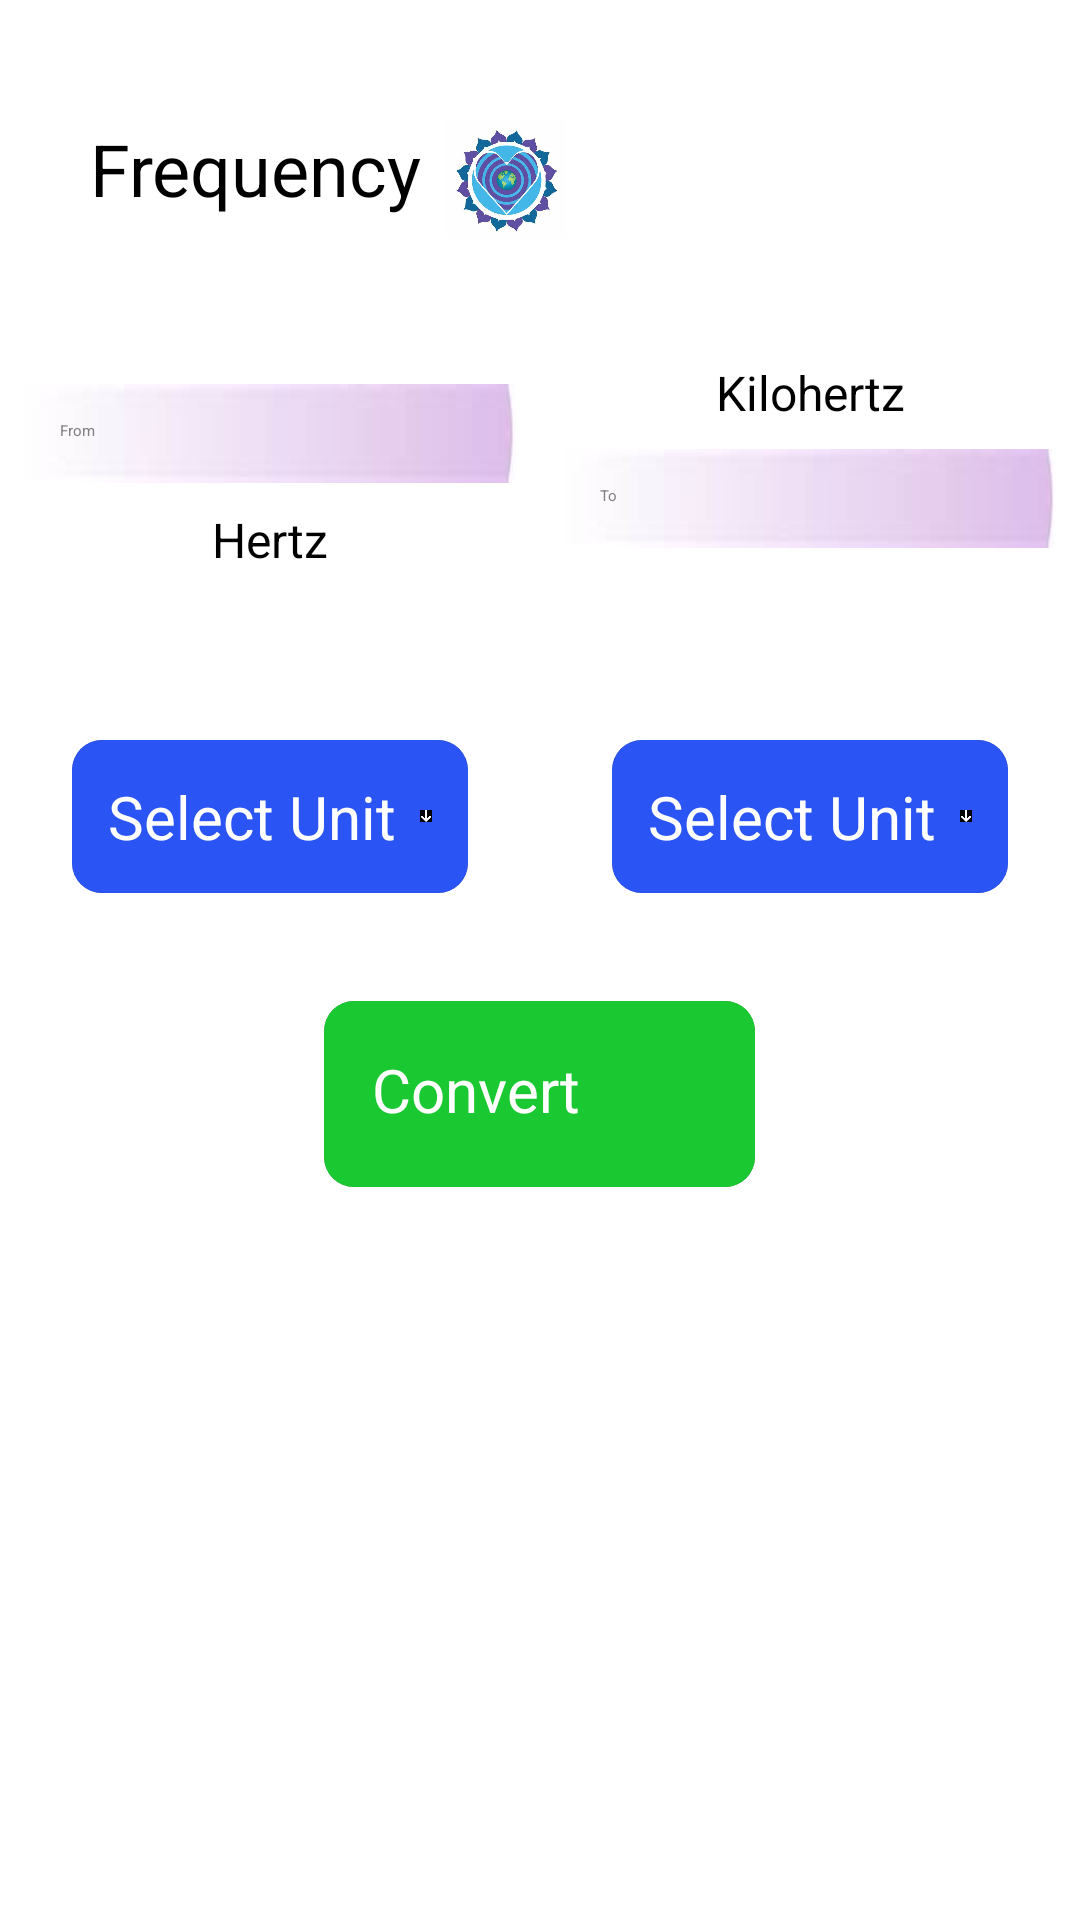

The Android layout XML behind this screen, and the referenced resources:
<!-- AndroidManifest.xml: application theme Theme.MyUnitConverter -->
<!-- res/layout/activity_freq_cal.xml -->
<?xml version="1.0" encoding="utf-8"?>
<RelativeLayout xmlns:android="http://schemas.android.com/apk/res/android"
    xmlns:app="http://schemas.android.com/apk/res-auto"
    xmlns:tools="http://schemas.android.com/tools"
    android:layout_width="match_parent"
    android:layout_height="match_parent"
    tools:context=".freq_cal"
    android:id="@+id/freq_relativeLayout"
    android:background="@color/background">

        <LinearLayout
            android:id="@+id/ll_heading"
            android:layout_width="match_parent"
            android:layout_height="wrap_content"
            android:layout_marginBottom="20dp"
            android:orientation="horizontal">

            <TextView
                android:id="@+id/tv_text"
                android:layout_width="wrap_content"
                android:layout_height="wrap_content"
                android:layout_marginLeft="30dp"
                android:layout_marginTop="40dp"
                android:text="Frequency"
                android:textColor="@color/textColor"
                android:textSize="24sp" />

            <ImageView
                android:layout_width="40dp"
                android:layout_height="40dp"
                android:layout_marginLeft="8dp"
                android:layout_marginTop="40dp"
                android:src="@drawable/frequency" />

        </LinearLayout>

        <LinearLayout
            android:id="@+id/editTextLinearLayout"
            android:layout_width="match_parent"
            android:layout_below="@id/ll_heading"
            android:layout_height="wrap_content"
            android:layout_marginTop="20dp"
            android:orientation="horizontal"
            android:weightSum="2">

            <LinearLayout
                android:layout_width="0dp"
                android:layout_height="wrap_content"
                android:layout_weight="1"
                android:orientation="vertical">

                <EditText
                    android:id="@+id/et_fromUnit"
                    android:layout_width="match_parent"
                    android:layout_height="wrap_content"
                    android:layout_margin="8dp"
                    android:background="@drawable/bg_rounded_input_field"
                    android:hint="From"
                    android:inputType="phone"
                    android:padding="12dp"
                    android:textColor="@color/textColor"
                    android:textColorHint="@color/hintColor"
                    android:textCursorDrawable="@null" />

                <TextView
                    android:id="@+id/tv_fromUnit"
                    android:layout_width="match_parent"
                    android:layout_height="wrap_content"
                    android:text="Hertz"
                    android:textAlignment="center"
                    android:textColor="@color/textColor"
                    android:textSize="16sp" />

            </LinearLayout>

            <LinearLayout
                android:layout_width="0dp"
                android:layout_height="wrap_content"
                android:layout_weight="1"
                android:orientation="vertical">

                <TextView
                    android:id="@+id/tv_toUnit"
                    android:layout_width="match_parent"
                    android:layout_height="wrap_content"
                    android:text="Kilohertz"
                    android:textAlignment="center"
                    android:textColor="@color/textColor"
                    android:textSize="16sp" />

                <EditText
                    android:id="@+id/et_toUnit"
                    android:layout_width="match_parent"
                    android:layout_height="wrap_content"
                    android:layout_margin="8dp"
                    android:background="@drawable/bg_rounded_input_field"
                    android:enabled="false"
                    android:hint="To"
                    android:inputType="none"
                    android:padding="12dp"
                    android:textColor="@color/textColor"
                    android:textColorHint="@color/hintColor"
                    android:textCursorDrawable="@null" />

            </LinearLayout>

        </LinearLayout>

        <LinearLayout
            android:id="@+id/listViewLinearLayout"
            android:layout_width="match_parent"
            android:layout_height="wrap_content"


            android:layout_below="@id/editTextLinearLayout"
            android:layout_marginTop="40dp"
            android:orientation="horizontal"
            android:weightSum="2">

            <androidx.cardview.widget.CardView
                android:id="@+id/fromUnit"
                android:layout_width="0dp"
                android:layout_height="wrap_content"
                android:layout_marginLeft="24dp"
                android:layout_marginTop="16dp"
                android:layout_marginRight="24dp"
                android:layout_marginBottom="12dp"
                android:layout_weight="1"
                app:cardCornerRadius="10dp"
                app:cardElevation="10dp">

                <RelativeLayout
                    android:layout_width="wrap_content"
                    android:layout_height="wrap_content"
                    android:background="@color/selectunit"
                    android:padding="4dp">

                    <RelativeLayout
                        android:id="@+id/rl_fromUnit"
                        android:layout_width="match_parent"
                        android:layout_height="wrap_content"
                        android:layout_centerInParent="true"
                        android:padding="8dp">

                        <TextView
                            android:id="@+id/tv2_fromUnit"
                            android:layout_width="wrap_content"
                            android:layout_height="wrap_content"
                            android:layout_marginRight="4dp"
                            android:text="Select Unit"
                            android:textColor="@color/white"
                            android:textSize="20sp" />

                        <ImageView
                            android:layout_width="20dp"
                            android:layout_height="20dp"
                            android:layout_centerVertical="true"
                            android:layout_marginLeft="4dp"
                            android:layout_toRightOf="@id/tv2_fromUnit"
                            android:src="@drawable/down_arrow"
                            app:tint="@color/white" />

                    </RelativeLayout>

                </RelativeLayout>

            </androidx.cardview.widget.CardView>

            <androidx.cardview.widget.CardView
                android:id="@+id/toUnit"
                android:layout_width="0dp"
                android:layout_height="wrap_content"
                android:layout_marginLeft="24dp"
                android:layout_marginTop="16dp"
                android:layout_marginRight="24dp"
                android:layout_marginBottom="12dp"
                android:layout_weight="1"
                app:cardCornerRadius="10dp"
                app:cardElevation="10dp">

                <RelativeLayout
                    android:layout_width="wrap_content"
                    android:layout_height="wrap_content"
                    android:background="@color/selectunit"
                    android:padding="4dp">

                    <RelativeLayout
                        android:id="@+id/rl_selectToUnit"
                        android:layout_width="match_parent"
                        android:layout_height="wrap_content"
                        android:layout_centerInParent="true"
                        android:padding="8dp">

                        <TextView
                            android:id="@+id/tv2_toUnit"
                            android:layout_width="wrap_content"
                            android:layout_height="wrap_content"
                            android:layout_marginRight="4dp"
                            android:text="Select Unit"
                            android:textColor="@color/white"
                            android:textSize="20sp" />

                        <ImageView
                            android:layout_width="20dp"
                            android:layout_height="20dp"
                            android:layout_centerVertical="true"
                            android:layout_marginLeft="4dp"
                            android:layout_toRightOf="@id/tv2_toUnit"
                            android:src="@drawable/down_arrow"
                            app:tint="@color/white" />

                    </RelativeLayout>

                </RelativeLayout>

            </androidx.cardview.widget.CardView>

        </LinearLayout>

        <androidx.cardview.widget.CardView
            android:id="@+id/cv_convert"
            android:layout_width="wrap_content"
            android:layout_height="wrap_content"
            android:layout_below="@id/listViewLinearLayout"
            android:layout_centerHorizontal="true"
            android:layout_marginLeft="24dp"
            android:layout_marginTop="24dp"
            app:cardCornerRadius="10dp"
            app:cardElevation="10dp">

            <RelativeLayout
                android:layout_width="wrap_content"
                android:layout_height="wrap_content"
                android:background="@color/convertUnit"
                android:padding="8dp">

                <RelativeLayout
                    android:layout_width="wrap_content"
                    android:layout_height="wrap_content"
                    android:layout_centerInParent="true"
                    android:padding="8dp">

                    <TextView
                        android:id="@+id/btn_convert"
                        android:layout_width="wrap_content"
                        android:layout_height="wrap_content"


                        android:layout_marginRight="4dp"
                        android:text="Convert"
                        android:textColor="@color/white"
                        android:textSize="20sp" />

                    <ImageView
                        android:layout_width="30dp"
                        android:layout_height="30dp"
                        android:layout_marginLeft="8dp"
                        android:layout_toRightOf="@id/btn_convert"
                        android:src="@drawable/convert" />

                </RelativeLayout>

            </RelativeLayout>

        </androidx.cardview.widget.CardView>


    </RelativeLayout>
<!-- resources referenced by this layout -->
<resources>
  <color name="background">#FFFFFFFF</color>
  <color name="convertUnit">#1ac831</color>
  <color name="hintColor">#808080</color>
  <color name="selectunit">#2a54f4</color>
  <color name="textColor">#FF000000</color>
  <color name="white">#FFFFFFFF</color>
  <!-- drawable bg_rounded_input_field: jpg bitmap (drawable, 1401 bytes) -->
  <!-- drawable down_arrow: png bitmap (drawable, 1383 bytes) -->
  <!-- drawable frequency: jpg bitmap (drawable, 24357 bytes) -->
  <style name="Theme.MyUnitConverter" parent="Theme.MaterialComponents.DayNight.DarkActionBar">
          
          <item name="colorPrimary">@color/purple_200</item>
          <item name="colorPrimaryVariant">@color/purple_700</item>
          <item name="colorOnPrimary">@color/black</item>
          
          <item name="colorSecondary">@color/teal_200</item>
          <item name="colorSecondaryVariant">@color/teal_200</item>
          <item name="colorOnSecondary">@color/black</item>
          
          <item name="android:statusBarColor">?attr/colorPrimaryVariant</item>
          
      </style>
  <color name="purple_200">#FFBB86FC</color>
  <color name="purple_700">#FF3700B3</color>
  <color name="black">#FF000000</color>
  <color name="teal_200">#FF03DAC5</color>
</resources>
